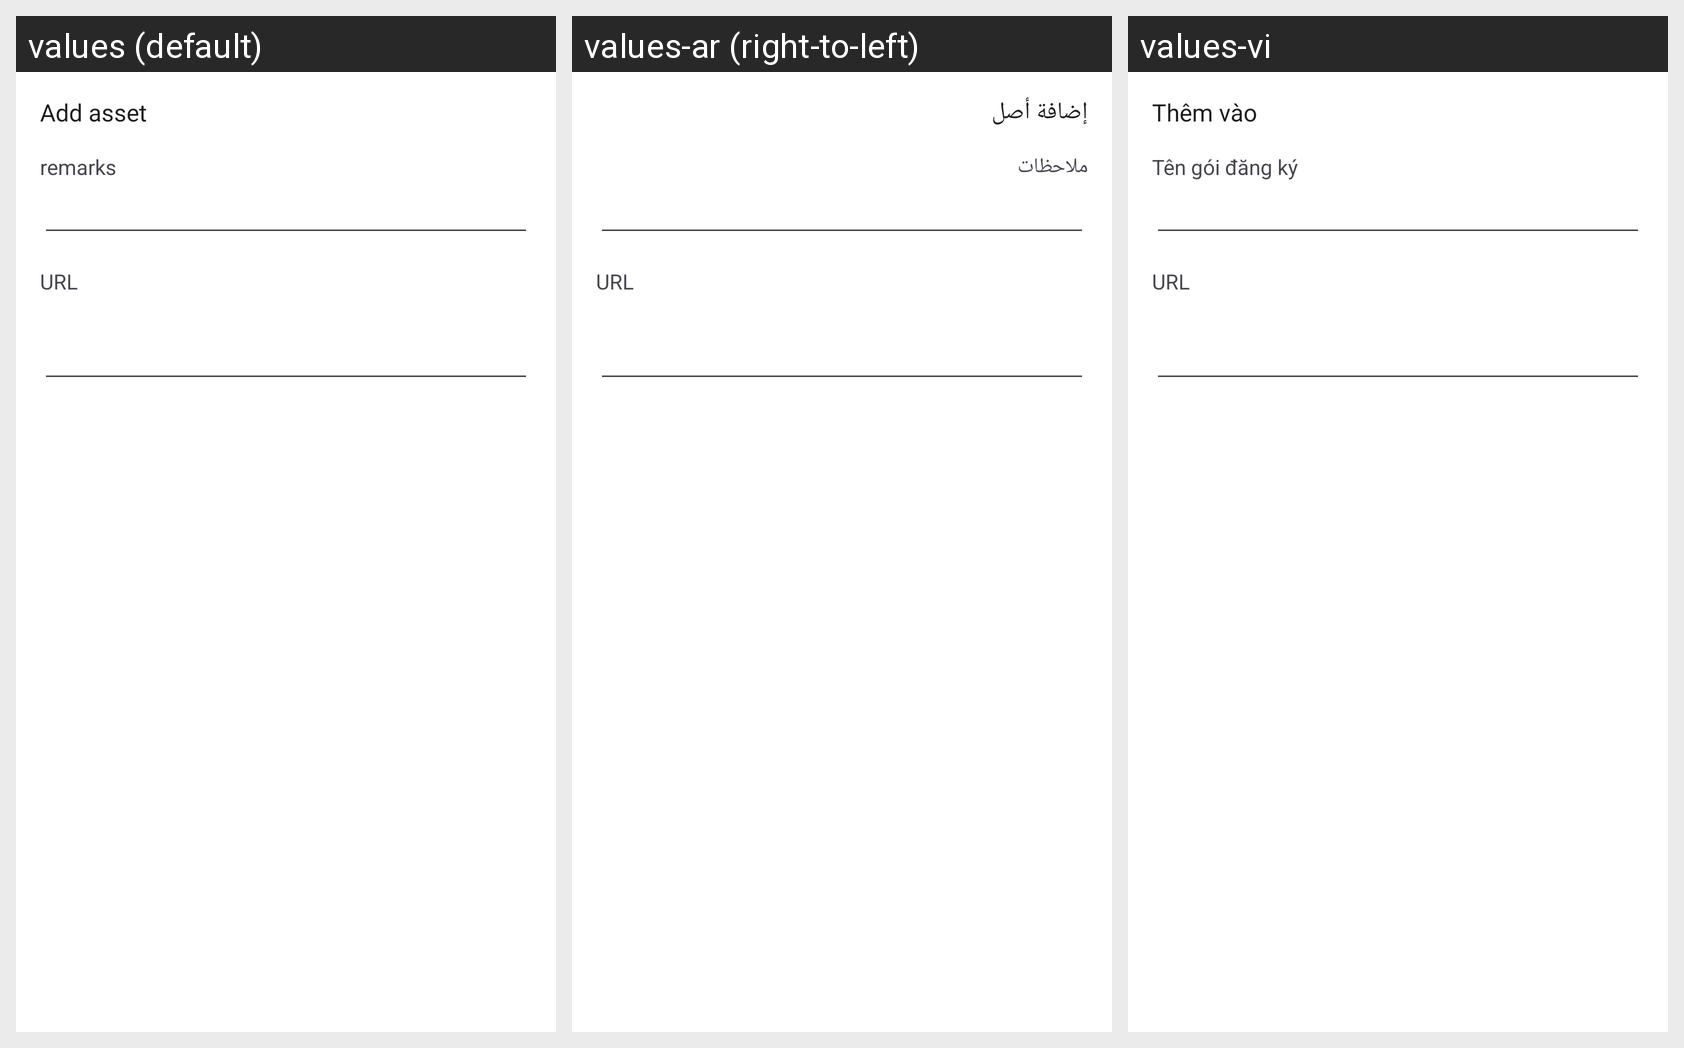

For this localized Android screen grid, give each drawn string resource with its value in every locale shown.
Android screen res/layout/activity_user_asset_url.xml rendered under 3 locales, left to right: values (default), values-ar (right-to-left), values-vi. Device: Nexus 5 (rendered at 1080×1920; each locale shown at half size, 540×960, under a caption strip naming it); theme AppThemeDayNight.NoActionBar.
Other locales in the repository, not shown: values-bn, values-bqi-rIR, values-fa, values-ru, values-zh-rCN, values-zh-rTW.
Strings drawn on this screen, with the default value and each locale's value (text and hints the layout hard-codes, and strings that could not be matched under every locale, appear in the picture but are not listed):

menu_item_add_asset
  values: Add asset
  values-ar: إضافة أصل
  values-vi: Thêm vào

sub_setting_remarks
  values: remarks
  values-ar: ملاحظات
  values-vi: Tên gói đăng ký

title_url
  values: URL
  values-ar: URL
  values-vi: URL
